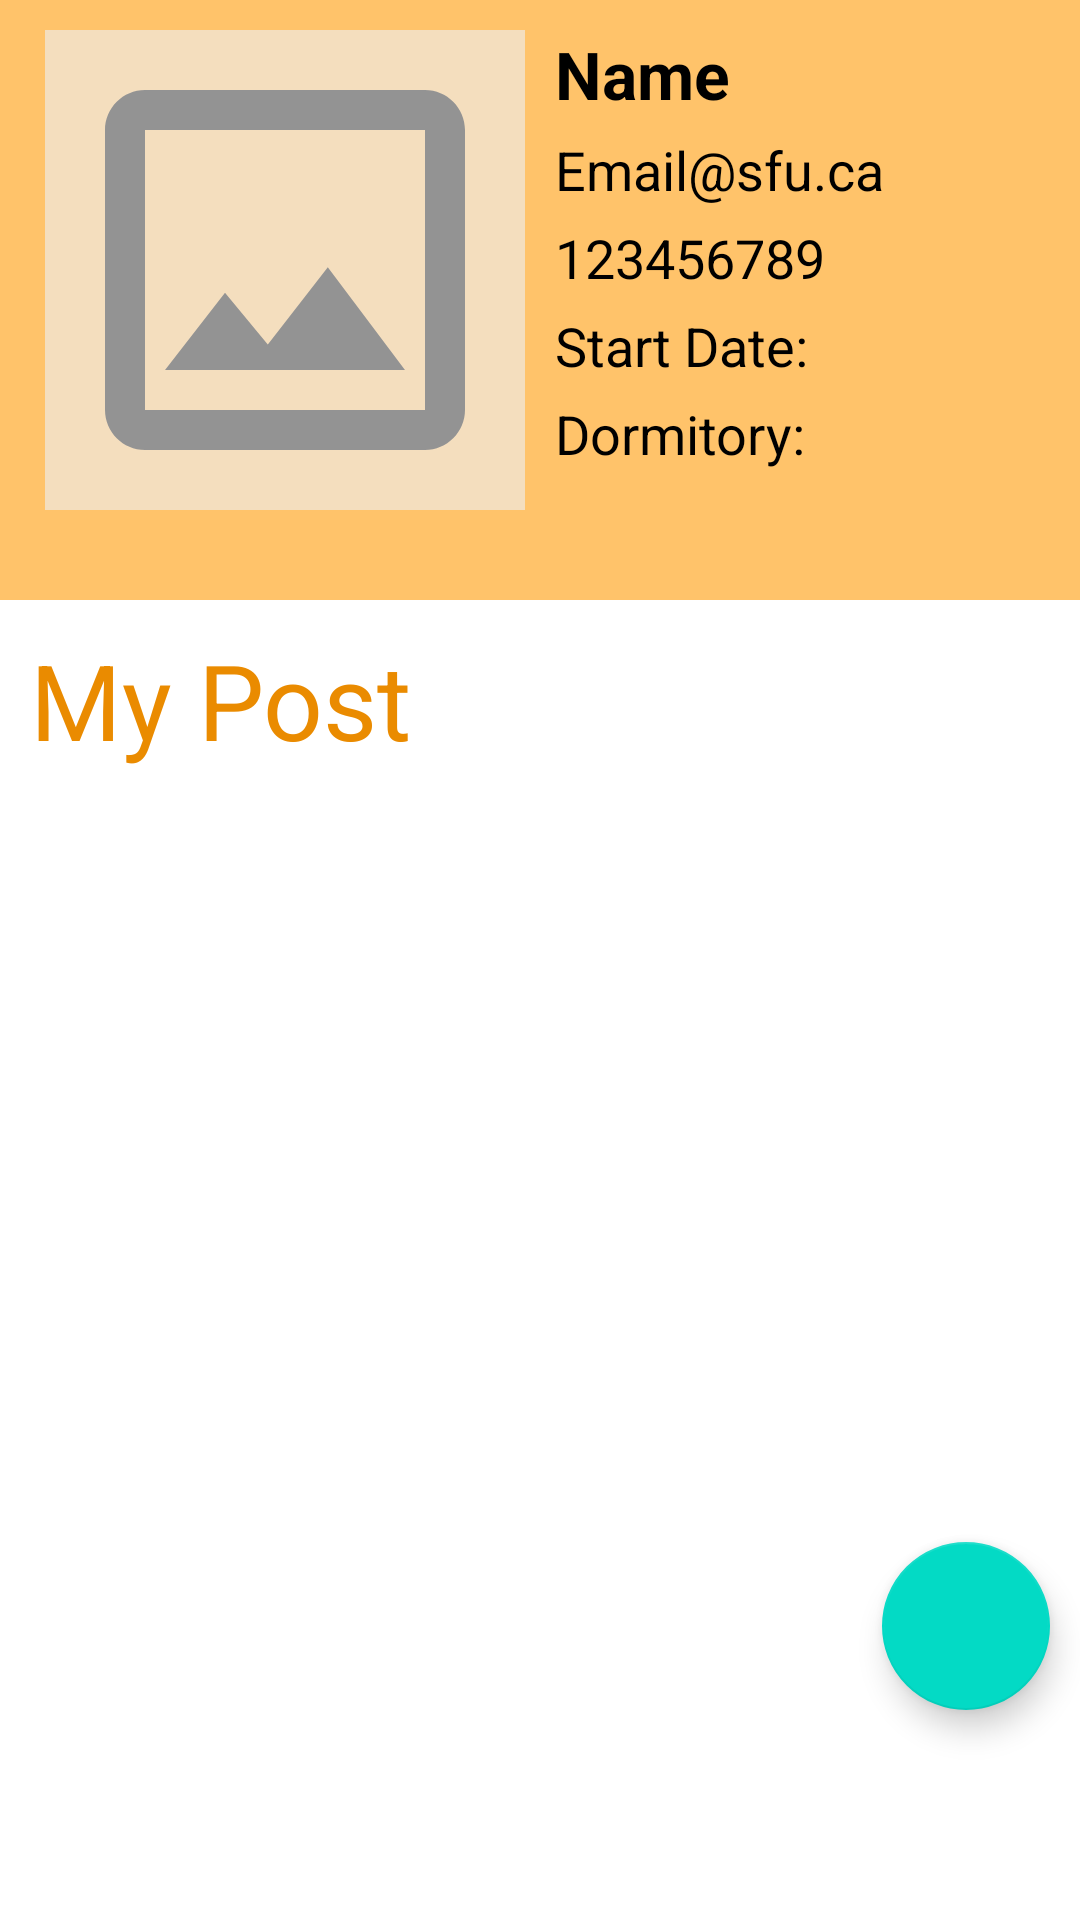

Here is an Android app screen rendered from its layout file. Give the layout XML and the strings, colors and styles it references.
<!-- AndroidManifest.xml: application theme Theme.MyApplication -->
<!-- res/layout/fragment_profile.xml -->
<?xml version="1.0" encoding="utf-8"?>
<RelativeLayout xmlns:android="http://schemas.android.com/apk/res/android"
    xmlns:tools="http://schemas.android.com/tools"
    android:layout_width="match_parent"
    android:layout_height="match_parent"
    xmlns:app="http://schemas.android.com/apk/res-auto"
    android:background="#FFFFFF"
    tools:context=".ProfileFragment">

    <LinearLayout
        android:layout_width="match_parent"
        android:layout_height="match_parent"
        android:orientation="vertical">

        <ScrollView
            android:layout_width="match_parent"
            android:layout_height="match_parent"
            android:scrollbarSize="0dp"
            android:layout_marginBottom="50dp"
            tools:ignore="UselessParent">

                <RelativeLayout
                    android:layout_width="match_parent"
                    android:layout_height="wrap_content">

                    <ImageView
                        android:id="@+id/profile_background_top"
                        android:layout_width="match_parent"
                        android:layout_height="200dp"
                        android:background="#B7FFAC30"
                        android:scaleType="fitXY"
                        android:contentDescription="@string/profile_background_top" />

                    <LinearLayout
                        android:id="@+id/linear_layout"
                        android:layout_width="match_parent"
                        android:layout_height="180dp"
                        android:padding="10dp"
                        android:orientation="horizontal">

                        <ImageView
                            android:id="@+id/profile_avatar"
                            android:layout_width="160dp"
                            android:layout_height="160dp"
                            android:layout_gravity="center_horizontal"
                            android:background="#F4DEBE"
                            android:src="@drawable/ic_empty_image"
                            android:layout_marginLeft="5dp"
                            android:layout_marginStart="5dp"
                            android:contentDescription="@string/profile_avatar" />

                        <LinearLayout
                            android:layout_width="match_parent"
                            android:layout_height="wrap_content"
                            android:orientation="vertical"
                            android:layout_marginLeft="10dp"
                            android:layout_marginStart="10dp">

                            <TextView
                                android:id="@+id/profile_name"
                                android:layout_width="match_parent"
                                android:layout_height="wrap_content"
                                android:text="@string/profile_name"
                                android:textColor="@color/black"
                                android:textSize="22sp"
                                android:textStyle="bold"/>

                            <TextView
                                android:id="@+id/profile_email"
                                android:layout_width="match_parent"
                                android:layout_height="wrap_content"
                                android:layout_marginTop="5dp"
                                android:text="@string/profile_email"
                                android:textColor="@color/black"
                                android:textSize="18sp"/>

                            <TextView
                                android:id="@+id/profile_phone"
                                android:layout_width="match_parent"
                                android:layout_height="wrap_content"
                                android:layout_marginTop="5dp"
                                android:text="@string/profile_phone"
                                android:textColor="@color/black"
                                android:textSize="18sp"/>

                            <LinearLayout
                                android:layout_width="match_parent"
                                android:layout_height="match_parent"
                                android:orientation="horizontal"
                                android:layout_marginTop="5dp">

                                <TextView
                                    android:id="@+id/profile_start_date_text"
                                    android:layout_width="wrap_content"
                                    android:layout_height="match_parent"
                                    android:text="@string/profile_start_date_text"
                                    android:textColor="@color/black"
                                    android:textSize="18sp" />

                                <TextView
                                    android:id="@+id/profile_start_date"
                                    android:layout_width="match_parent"
                                    android:layout_height="wrap_content"
                                    android:layout_marginLeft="5dp"
                                    android:layout_marginStart="5dp"
                                    android:textColor="@color/black"
                                    android:textSize="18sp" />
                            </LinearLayout>

                            <LinearLayout
                                android:layout_width="match_parent"
                                android:layout_height="match_parent"
                                android:orientation="horizontal"
                                android:layout_marginTop="5dp">

                                <TextView
                                    android:id="@+id/profile_dormitory_text"
                                    android:layout_width="wrap_content"
                                    android:layout_height="match_parent"
                                    android:text="@string/profile_dormitory_text"
                                    android:textColor="@color/black"
                                    android:textSize="18sp" />

                                <TextView
                                    android:id="@+id/profile_dormitory"
                                    android:layout_width="match_parent"
                                    android:layout_height="wrap_content"
                                    android:layout_marginLeft="5dp"
                                    android:layout_marginStart="5dp"
                                    android:textColor="@color/black"
                                    android:textSize="18sp" />
                            </LinearLayout>

                        </LinearLayout>

                    </LinearLayout>

                    <TextView
                        android:id="@+id/my_post"
                        android:layout_width="399dp"
                        android:layout_height="50dp"
                        android:layout_below="@+id/profile_background_top"
                        android:layout_marginLeft="10dp"
                        android:layout_marginStart="10dp"
                        android:layout_marginTop="10dp"
                        android:text="@string/my_post"
                        android:textColor="#EA8B00"
                        android:textSize="35sp" />

                    <androidx.recyclerview.widget.RecyclerView
                        android:id="@+id/my_recycler_posts"
                        android:layout_width="match_parent"
                        android:layout_height="wrap_content"
                        android:layout_marginTop="10dp"
                        android:layout_below="@id/my_post"
                        app:layoutManager="androidx.recyclerview.widget.LinearLayoutManager"
                    />

                </RelativeLayout>

            </ScrollView>
    </LinearLayout>


    <com.google.android.material.floatingactionbutton.FloatingActionButton
        android:id="@+id/profile_edit"
        android:layout_width="wrap_content"
        android:layout_height="wrap_content"
        android:layout_alignParentEnd="true"
        android:layout_alignParentRight="true"
        android:layout_alignParentBottom="true"
        android:layout_marginStart="10dp"
        android:layout_marginLeft="10dp"
        android:layout_marginTop="10dp"
        android:layout_marginEnd="10dp"
        android:layout_marginRight="10dp"
        android:layout_marginBottom="70dp"
        android:src="@drawable/ic_edit_white"
        android:contentDescription="@string/profile_edit" />

</RelativeLayout>
<!-- resources referenced by this layout -->
<resources>
  <color name="black">#FF000000</color>
  <!-- drawable ic_empty_image (drawable) -->
  <vector android:height="24dp" android:tint="#939393"
      android:viewportHeight="24" android:viewportWidth="24"
      android:width="24dp" xmlns:android="http://schemas.android.com/apk/res/android">
      <path android:fillColor="@android:color/white" android:pathData="M19,5v14L5,19L5,5h14m0,-2L5,3c-1.1,0 -2,0.9 -2,2v14c0,1.1 0.9,2 2,2h14c1.1,0 2,-0.9 2,-2L21,5c0,-1.1 -0.9,-2 -2,-2zM14.14,11.86l-3,3.87L9,13.14 6,17h12l-3.86,-5.14z"/>
  </vector>
  <string name="my_post">My Post</string>
  <string name="profile_avatar">profile avatar</string>
  <string name="profile_background_top">profile background top</string>
  <string name="profile_dormitory_text">Dormitory:  </string>
  <string name="profile_edit">go to profile edit page</string>
  <string name="profile_email">Email@sfu.ca</string>
  <string name="profile_name">Name</string>
  <string name="profile_phone">123456789</string>
  <string name="profile_start_date_text">Start Date:  </string>
  <style name="Theme.MyApplication" parent="Theme.MaterialComponents.DayNight.DarkActionBar">
          
          <item name="colorPrimary">@color/orange_light</item>
          <item name="colorPrimaryVariant">@color/orange</item>
          <item name="colorOnPrimary">@color/white</item>
          
          <item name="colorSecondary">@color/teal_200</item>
          <item name="colorSecondaryVariant">@color/teal_700</item>
          <item name="colorOnSecondary">@color/black</item>
          
          <item name="android:statusBarColor" tools:targetApi="l">?attr/colorPrimaryVariant</item>
          
      </style>
  <color name="orange_light">#F6B561</color>
  <color name="orange">#F7A743</color>
  <color name="white">#FFFFFFFF</color>
  <color name="teal_200">#FF03DAC5</color>
  <color name="teal_700">#FF018786</color>
</resources>
